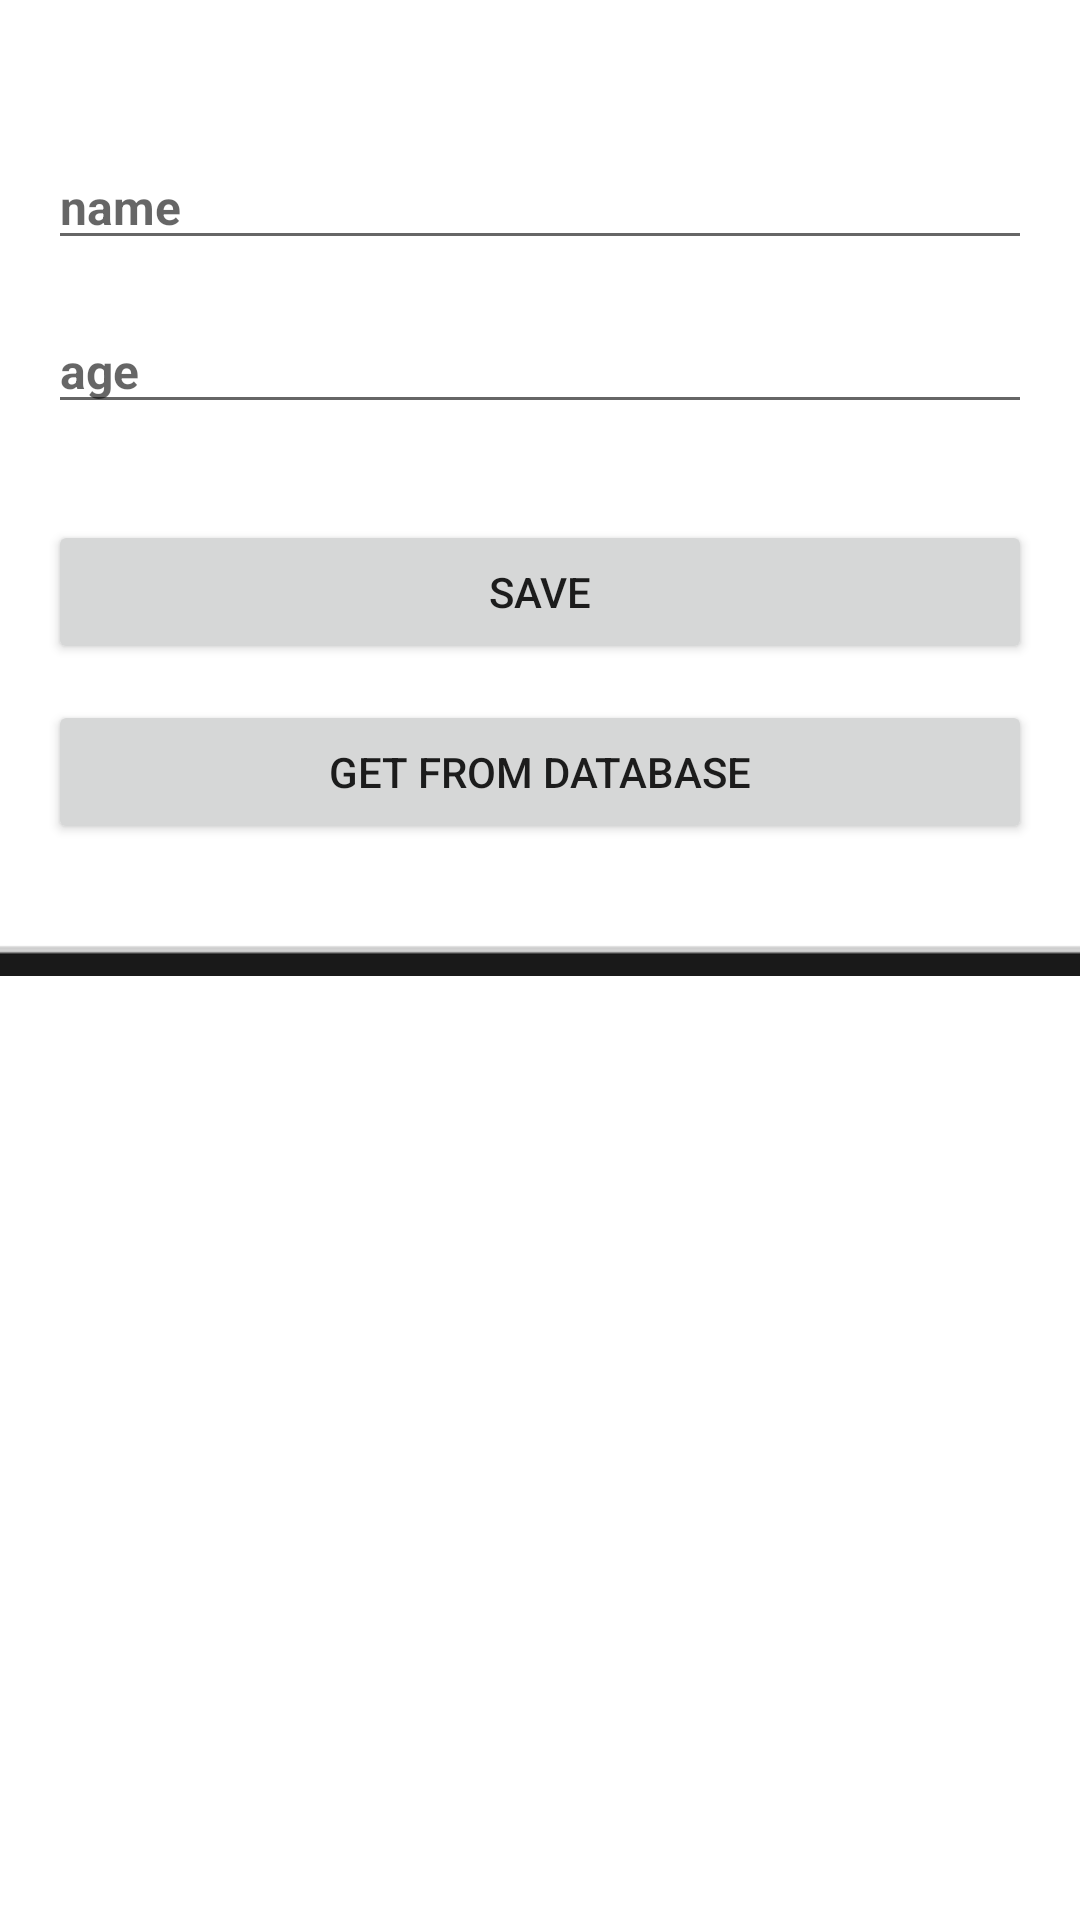

Layout XML and referenced resources for this Android screen:
<!-- AndroidManifest.xml: application theme Theme.ShamelProject -->
<!-- res/layout/activity_database.xml -->
<?xml version="1.0" encoding="utf-8"?>
<androidx.constraintlayout.widget.ConstraintLayout xmlns:android="http://schemas.android.com/apk/res/android"
    xmlns:app="http://schemas.android.com/apk/res-auto"
    xmlns:tools="http://schemas.android.com/tools"
    android:layout_width="match_parent"
    android:layout_height="match_parent"
    tools:context=".database.DatabaseActivity">

    <EditText
        android:id="@+id/name"
        android:layout_width="0dp"
        android:layout_height="wrap_content"
        android:layout_marginStart="16dp"
        android:layout_marginTop="48dp"
        android:layout_marginEnd="16dp"
        android:hint="name"
        android:textSize="16sp"
        android:textStyle="bold"
        app:layout_constraintEnd_toEndOf="parent"
        app:layout_constraintHorizontal_bias="0.498"
        app:layout_constraintStart_toStartOf="parent"
        app:layout_constraintTop_toTopOf="parent" />

    <EditText
        android:id="@+id/age"
        android:layout_width="0dp"
        android:layout_height="wrap_content"
        android:layout_marginStart="16dp"
        android:layout_marginTop="16dp"
        android:layout_marginEnd="16dp"
        android:hint="age"
        android:textSize="16sp"
        android:textStyle="bold"
        app:layout_constraintEnd_toEndOf="parent"
        app:layout_constraintHorizontal_bias="0.0"
        app:layout_constraintStart_toStartOf="parent"
        app:layout_constraintTop_toBottomOf="@+id/name" />

    <Button
        android:id="@+id/save_in_database"
        android:layout_width="0dp"
        android:layout_height="wrap_content"
        android:layout_marginStart="16dp"
        android:layout_marginTop="32dp"
        android:layout_marginEnd="16dp"
        android:text="save"
        app:layout_constraintEnd_toEndOf="parent"
        app:layout_constraintHorizontal_bias="0.0"
        app:layout_constraintStart_toStartOf="parent"
        app:layout_constraintTop_toBottomOf="@+id/age" />

    <Button
        android:id="@+id/get_from_database"
        android:layout_width="0dp"
        android:layout_height="wrap_content"
        android:layout_marginStart="16dp"
        android:layout_marginTop="12dp"
        android:layout_marginEnd="16dp"
        android:text="get from database"
        app:layout_constraintEnd_toEndOf="parent"
        app:layout_constraintHorizontal_bias="0.0"
        app:layout_constraintStart_toStartOf="parent"
        app:layout_constraintTop_toBottomOf="@+id/save_in_database" />

    <ImageView
        android:id="@+id/imageView"
        android:layout_width="0dp"
        android:layout_height="wrap_content"
        android:layout_marginTop="84dp"
        android:scaleType="fitXY"
        android:src="@android:drawable/menu_full_frame"
        app:layout_constraintEnd_toEndOf="parent"
        app:layout_constraintHorizontal_bias="0.0"
        app:layout_constraintStart_toStartOf="parent"
        app:layout_constraintTop_toBottomOf="@+id/save_in_database" />

    <androidx.recyclerview.widget.RecyclerView
        android:id="@+id/recyclerview"
        android:layout_width="409dp"
        android:layout_height="395dp"
        app:layout_constraintBottom_toBottomOf="parent"
        app:layout_constraintEnd_toEndOf="parent"
        app:layout_constraintStart_toStartOf="parent"
        app:layout_constraintTop_toBottomOf="@+id/imageView" />


</androidx.constraintlayout.widget.ConstraintLayout>
<!-- resources referenced by this layout -->
<resources>
  <style name="Theme.ShamelProject" parent="Theme.MaterialComponents.DayNight.DarkActionBar">
          
          <item name="colorPrimary">@color/purple_500</item>
          <item name="colorPrimaryVariant">@color/purple_700</item>
          <item name="colorOnPrimary">@color/white</item>
          
          <item name="colorSecondary">@color/teal_200</item>
          <item name="colorSecondaryVariant">@color/teal_700</item>
          <item name="colorOnSecondary">@color/black</item>
          
          <item name="android:statusBarColor" tools:targetApi="l">?attr/colorPrimaryVariant</item>
          
      </style>
  <!-- not gathered from this repository: default colours our renderer supplied (Android Studio template values) -->
  <color name="purple_500">#FF6200EE</color>
  <color name="purple_700">#FF3700B3</color>
  <color name="teal_200">#FF03DAC5</color>
  <color name="teal_700">#FF018786</color>
  <color name="black">#FF000000</color>
  <color name="white">#FFFFFFFF</color>
</resources>
